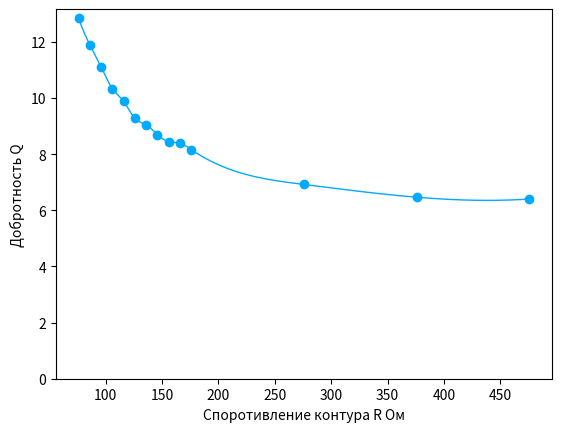

This figure's Python source:
import matplotlib.pyplot as plt
import numpy as np
from scipy.interpolate import make_interp_spline

x = np.array([75.858, 85.858, 95.858, 105.858, 115.858, 125.858, 135.858, 145.858,
              155.858, 165.858, 175.858, 275.858, 375.858, 475.858])
y = np.array([12.841, 11.896, 11.109, 10.336, 9.880, 9.274,
              9.040, 8.695, 8.443, 8.389, 8.161, 6.919, 6.465, 6.402])


x_new = np.linspace(min(x), max(x), 300)
spl_Pr = make_interp_spline(x, y, k=3)
power_smooth_Pr = spl_Pr(x_new)
plt.plot(x, y, 'o', color='#00AAFF', markersize=6)
plt.plot(x_new, power_smooth_Pr, linewidth=1, color='#00AAFF')

plt.xlabel('Споротивление контура R Ом')
plt.ylabel('Добротность Q')


plt.ylim(bottom=0)
plt.show()
